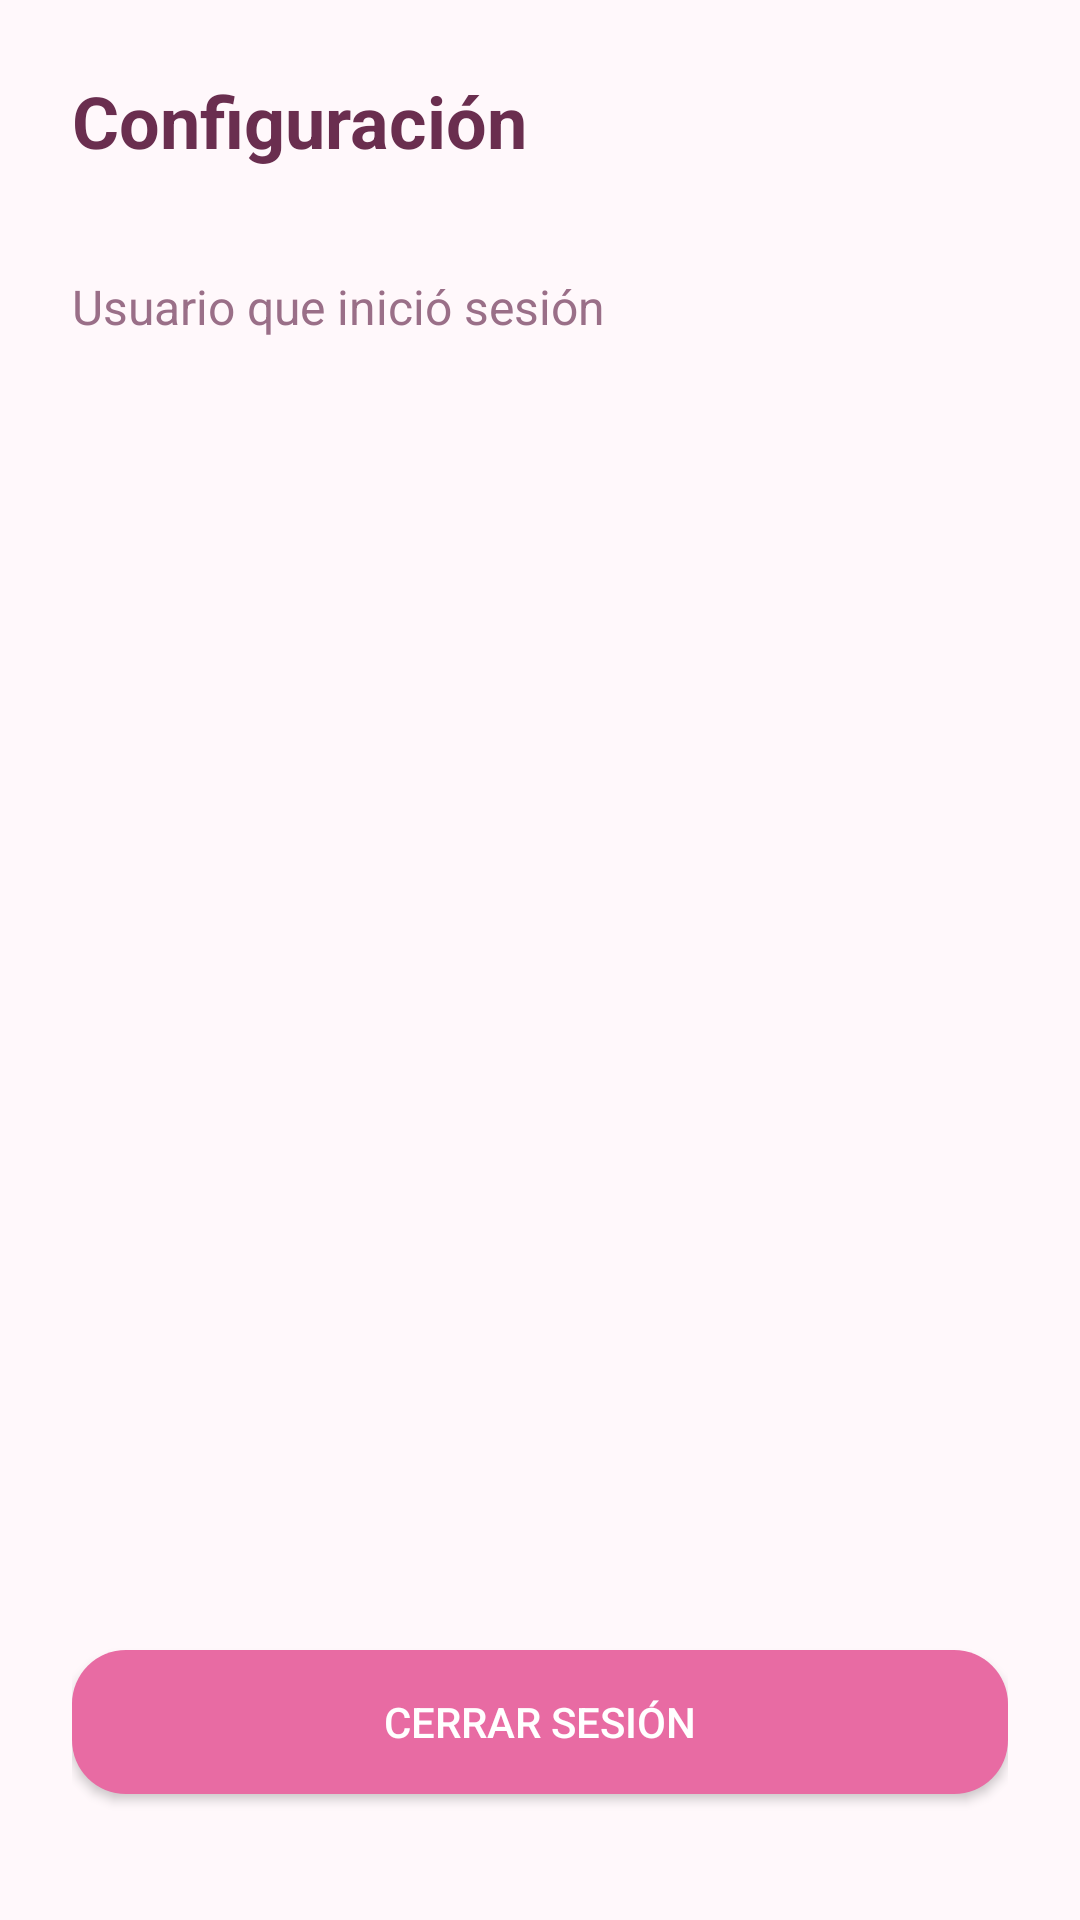

Here is an Android app screen rendered from its layout file. Give the layout XML and the strings, colors and styles it references.
<!-- AndroidManifest.xml: application theme Theme.MisComidas -->
<!-- res/layout/fragment_configuracion_comidas.xml -->
<?xml version="1.0" encoding="utf-8"?>
<LinearLayout xmlns:android="http://schemas.android.com/apk/res/android"
    android:layout_width="match_parent"
    android:layout_height="match_parent"
    android:orientation="vertical"
    android:padding="24dp"
    android:background="@color/rosa_muy_claro">

    <TextView
        android:layout_width="match_parent"
        android:layout_height="wrap_content"
        android:text="Configuración"
        android:textSize="24sp"
        android:textStyle="bold"
        android:textColor="@color/texto" />

    <TextView
        android:layout_width="match_parent"
        android:layout_height="wrap_content"
        android:layout_marginTop="35dp"
        android:text="Usuario que inició sesión"
        android:textSize="16sp"
        android:textColor="@color/gris" />

    <TextView
        android:id="@+id/txtNombreUsuario"
        android:layout_width="match_parent"
        android:layout_height="wrap_content"
        android:layout_marginTop="10dp"
        android:textSize="22sp"
        android:textStyle="bold"
        android:textColor="@color/texto" />

    <Space
        android:layout_width="match_parent"
        android:layout_height="0dp"
        android:layout_weight="1" />

    <Button
        android:id="@+id/btnCerrarSesion"
        android:layout_width="match_parent"
        android:layout_height="wrap_content"
        android:layout_marginBottom="18dp"
        android:text="Cerrar sesión"
        android:textColor="@color/blanco"
        android:background="@drawable/bg_boton_rosa" />

</LinearLayout>
<!-- resources referenced by this layout -->
<resources>
  <color name="blanco">#FFFFFF</color>
  <color name="gris">#9A6F88</color>
  <color name="rosa_muy_claro">#FFF8FB</color>
  <color name="texto">#6A2E4F</color>
  <!-- drawable bg_boton_rosa (drawable) -->
  <?xml version="1.0" encoding="utf-8"?>
  <selector xmlns:android="http://schemas.android.com/apk/res/android">
      <item>
          <shape android:shape="rectangle">
              <solid android:color="@color/naranja" />
              <corners android:radius="18dp" />
          </shape>
      </item>
  </selector>
  <style name="Theme.MisComidas" parent="Theme.MaterialComponents.DayNight.NoActionBar">
          <item name="colorPrimary">@color/naranja</item>
          <item name="colorPrimaryVariant">@color/naranja</item>
          <item name="colorOnPrimary">@color/blanco</item>
          <item name="colorSecondary">@color/naranja</item>
          <item name="colorSecondaryVariant">@color/naranja</item>
          <item name="android:statusBarColor">@color/crema</item>
          <item name="android:windowLightStatusBar">true</item>
          <item name="android:navigationBarColor">@color/rosa_muy_claro</item>
          <item name="colorSurface">@color/blanco</item>
      </style>
  <color name="naranja">#E86BA3</color>
  <color name="crema">#FFF3F8</color>
</resources>
